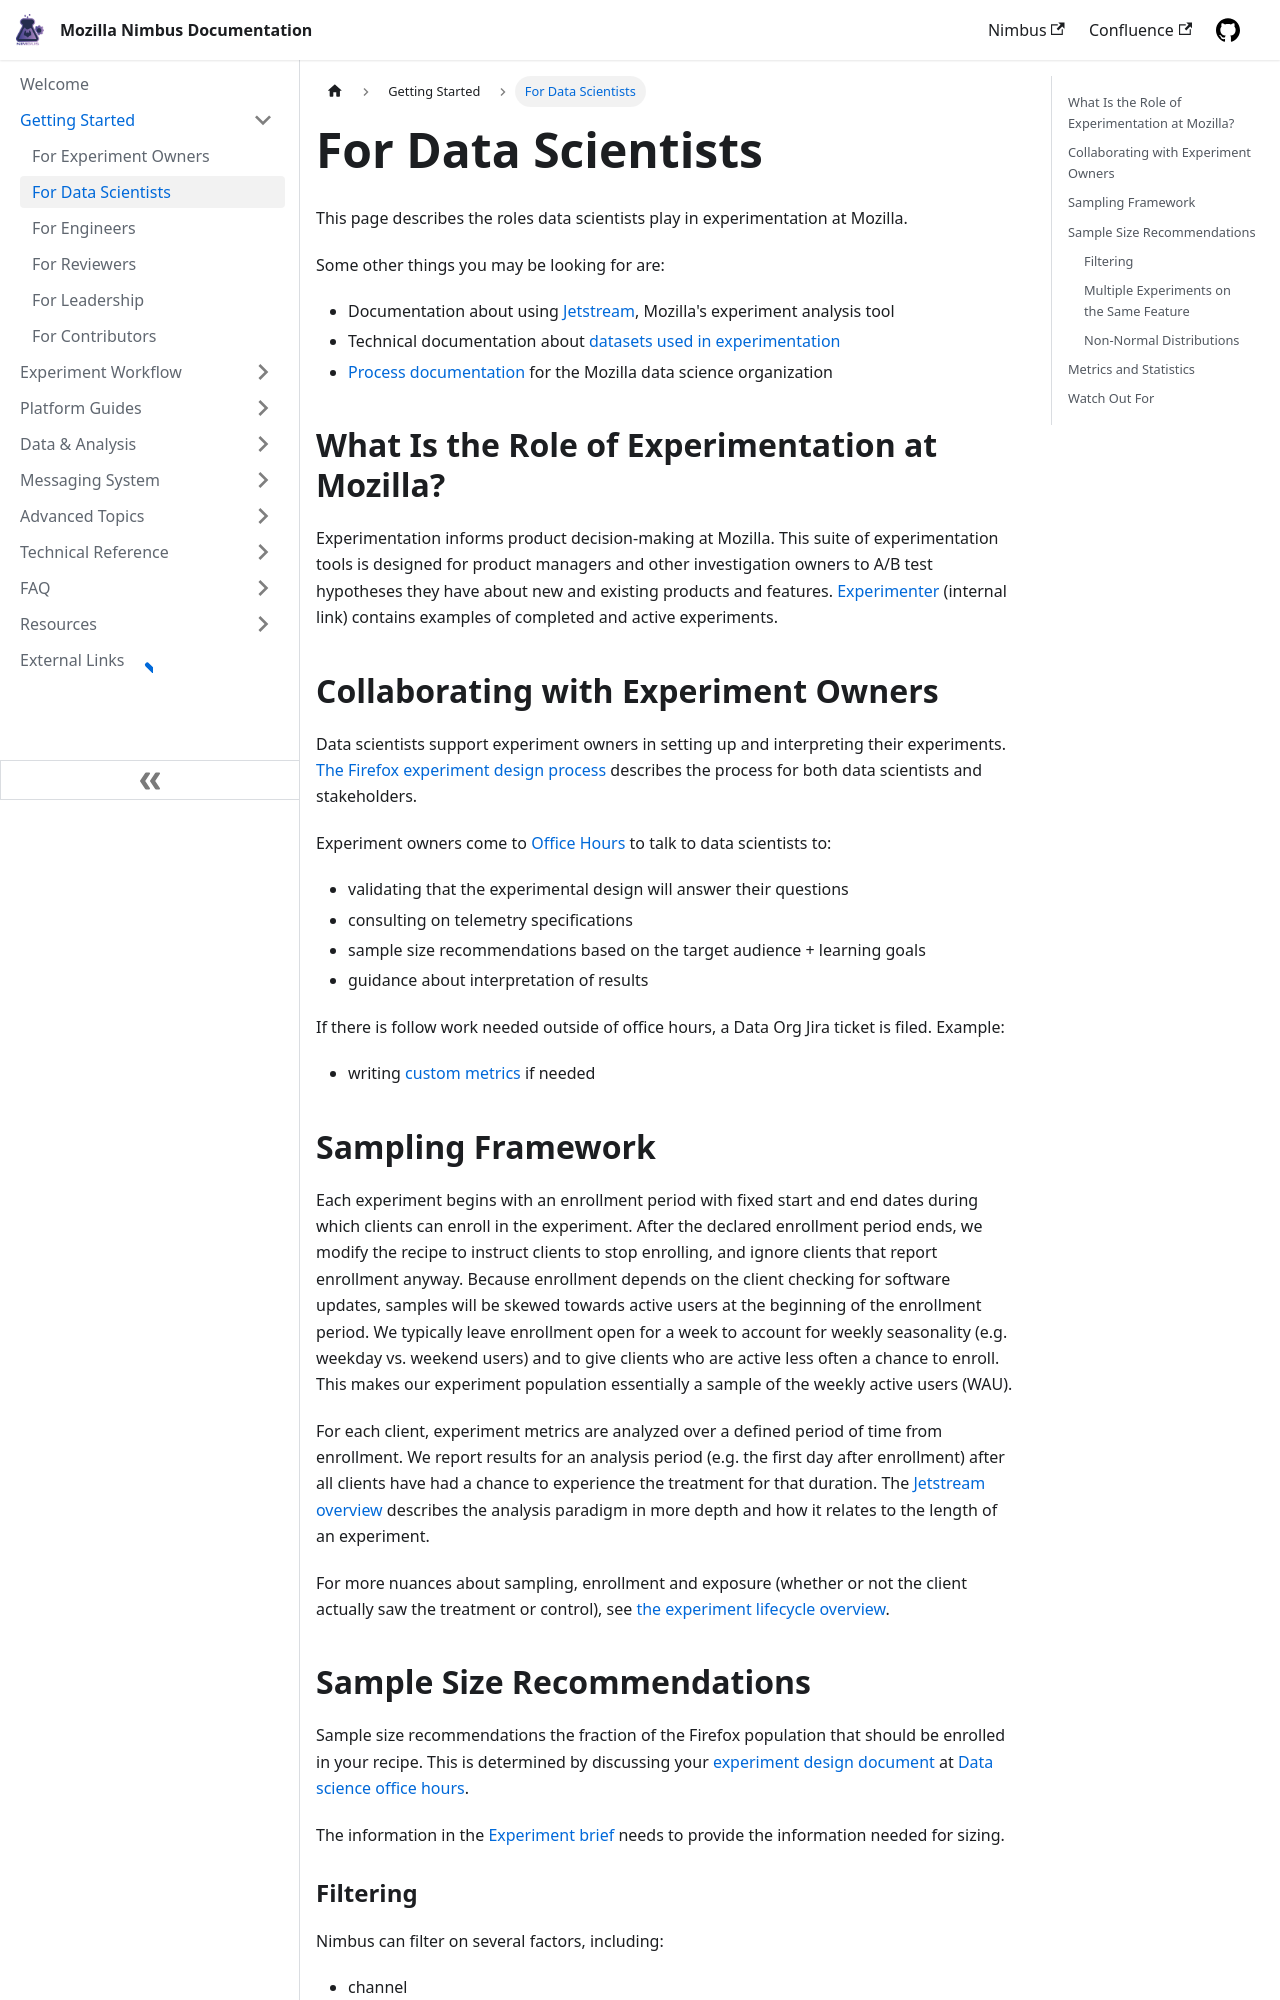

repository: mozilla/experimenter-docs · page: getting-started/for-data-scientists/index.html · generator: docusaurus

---
id: for-data-scientists
title: For Data Scientists
slug: /getting-started/for-data-scientists
sidebar_position: 1
---

This page describes the roles data scientists play in experimentation at Mozilla.

Some other things you may be looking for are:

* Documentation about using [Jetstream](/data-analysis/jetstream/overview), Mozilla's experiment analysis tool
* Technical documentation about [datasets used in experimentation](https://docs.telemetry.mozilla.org/tools/experiments.html)
* [Process documentation](/getting-started/for-experiment-owners) for the Mozilla data science organization

## What Is the Role of Experimentation at Mozilla?

Experimentation informs product decision-making at Mozilla.
This suite of experimentation tools is designed for product managers and other investigation owners to A/B test hypotheses they have about new and existing products and features.
[Experimenter](https://experimenter.services.mozilla.com/nimbus/) (internal link) contains examples of completed and active experiments.

## Collaborating with Experiment Owners

Data scientists support experiment owners in setting up and interpreting their experiments.
[The Firefox experiment design process](/getting-started/for-experiment-owners) describes the process for both data scientists and stakeholders.

Experiment owners come to [Office Hours](https://docs.google.com/document/d/1dH-aG8IsYtq6881_Q_cyEtmxli0bK7nuVcUD-5D7q-s/edit#) to talk to data scientists to:

* validating that the experimental design will answer their questions
* consulting on telemetry specifications
* sample size recommendations based on the target audience + learning goals
* guidance about interpretation of results

If there is follow work needed outside of office hours, a Data Org Jira ticket is filed.  Example:
* writing [custom metrics](/data-analysis/jetstream/metrics) if needed

## Sampling Framework

Each experiment begins with an enrollment period with fixed start and end dates during which clients can enroll in the experiment. After the declared enrollment period ends, we modify the recipe to instruct clients to stop enrolling, and ignore clients that report enrollment anyway. Because enrollment depends on the client checking for software updates, samples will be skewed towards active users at the beginning of the enrollment period. We typically leave enrollment open for a week to account for weekly seasonality (e.g. weekday vs. weekend users) and to give clients who are active less often a chance to enroll. This makes our experiment population essentially a sample of the weekly active users (WAU).

For each client, experiment metrics are analyzed over a defined period of time from enrollment. We report results for an analysis period (e.g. the first day after enrollment) after all clients have had a chance to experience the treatment for that duration. The [Jetstream overview](/data-analysis/jetstream/overview#analysis-paradigm) describes the analysis paradigm in more depth and how it relates to the length of an experiment.

For more nuances about sampling, enrollment and exposure (whether or not the client actually saw the treatment or control), see [the experiment lifecycle overview](/technical-reference/client-sdk-lifecycle).
